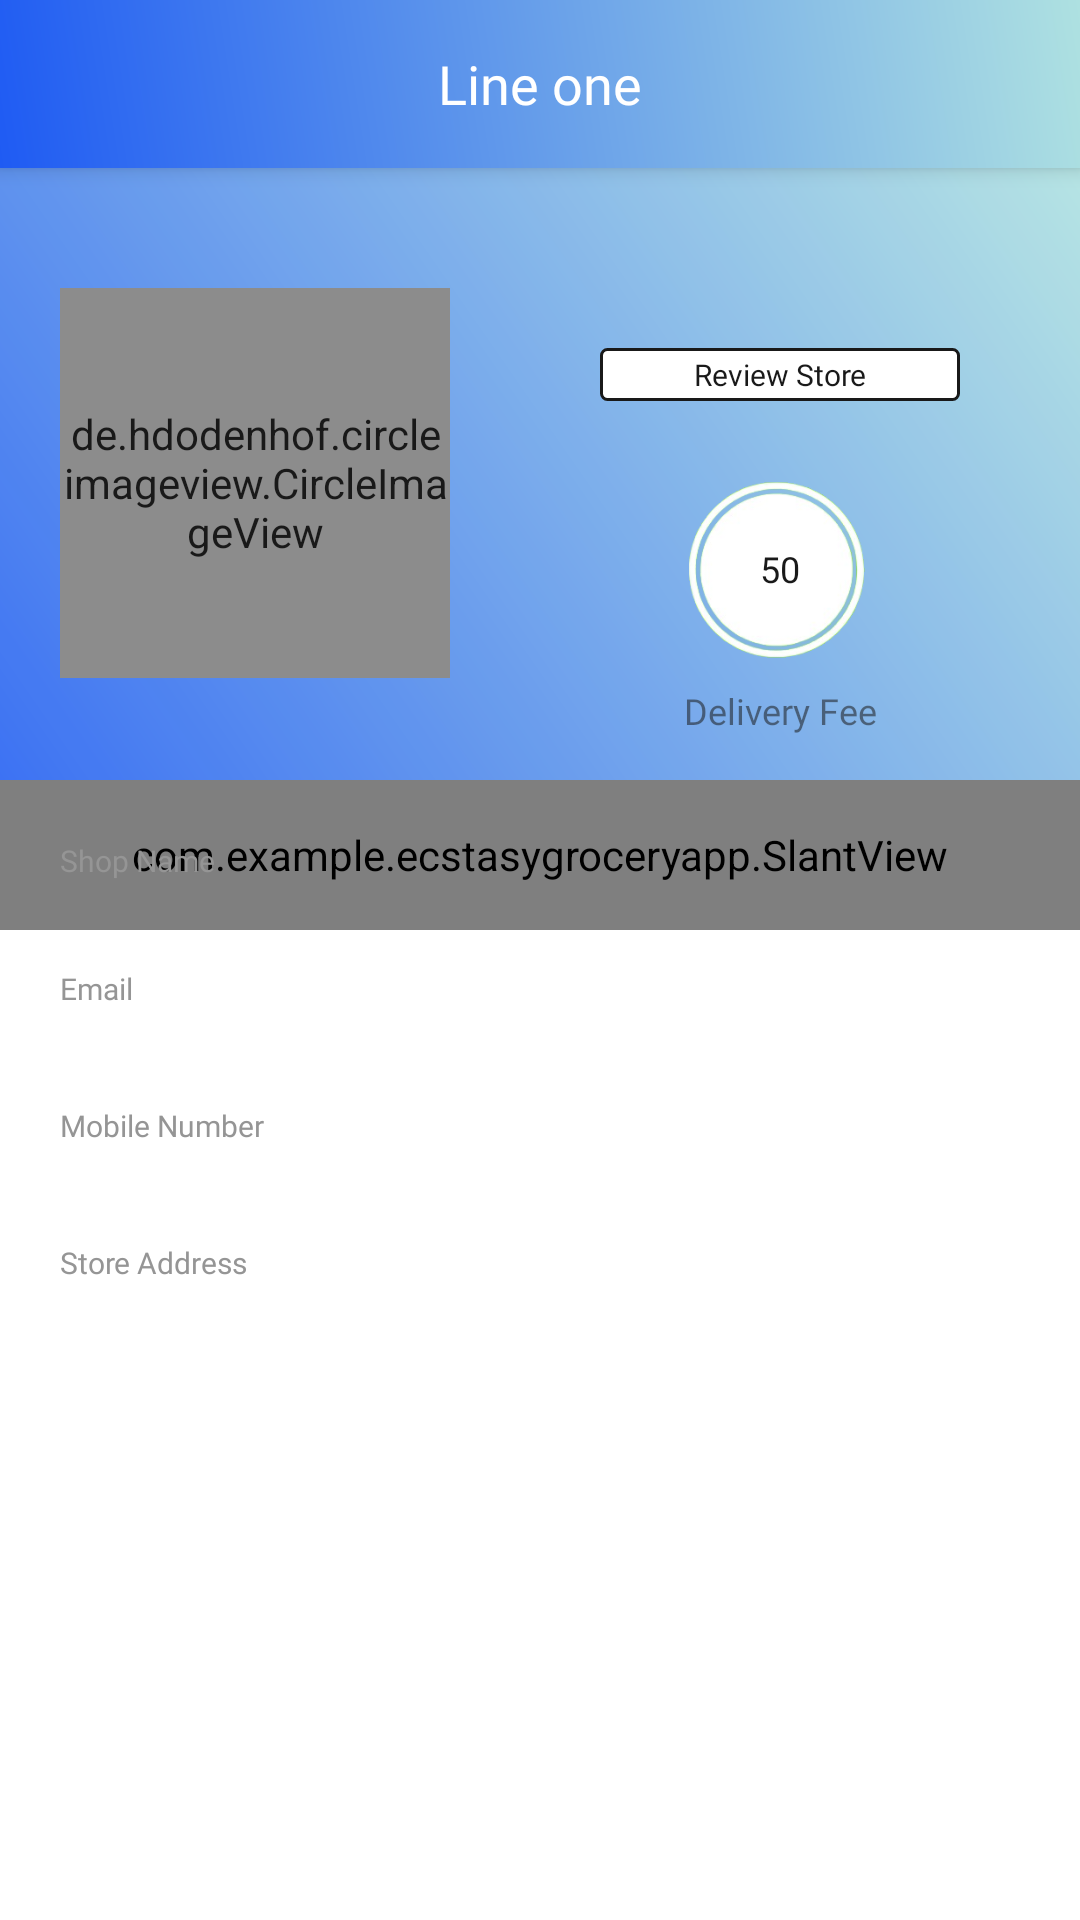

The Android layout XML behind this screen, and the referenced resources:
<!-- AndroidManifest.xml: activity theme AppTheme.NoActionBar -->
<!-- res/layout/activity_shop_info.xml -->
<?xml version="1.0" encoding="utf-8"?>
<RelativeLayout xmlns:android="http://schemas.android.com/apk/res/android"
    xmlns:app="http://schemas.android.com/apk/res-auto"
    xmlns:tools="http://schemas.android.com/tools"
    android:layout_width="match_parent"
    android:layout_height="match_parent"
    tools:context=".User.Activities.ShopInfoActivity">


    <RelativeLayout
        android:layout_width="match_parent"
        android:layout_height="match_parent">

        <androidx.appcompat.widget.Toolbar
            android:id="@+id/toolbar"
            android:layout_width="match_parent"
            android:layout_height="?attr/actionBarSize"
            android:background="@drawable/drawer_gradient_header"
            android:elevation="4dp"
            android:theme="@style/ThemeOverlay.AppCompat.Dark.ActionBar"
            app:popupTheme="@style/ThemeOverlay.AppCompat.Light"
            tools:ignore="MissingConstraints">

            <TextView
                android:id="@+id/toolbarTextView"
                android:layout_width="wrap_content"
                android:layout_height="wrap_content"
                android:layout_gravity="center_horizontal"
                android:ellipsize="end"
                android:fontFamily="@font/poppins_medium"
                android:foregroundGravity="center_vertical"
                android:gravity="center"
                android:maxLines="1"
                android:text="Line one"
                android:textColor="@color/colorWhite"
                android:textSize="18sp"
                android:visibility="visible" />

        </androidx.appcompat.widget.Toolbar>

        <LinearLayout
            android:layout_width="match_parent"
            android:layout_height="250dp"
            android:layout_below="@+id/toolbar"
            android:alpha=".9"
            android:background="@drawable/drawer_gradient_header"
            android:orientation="horizontal"
            android:padding="20dp">

            <de.hdodenhof.circleimageview.CircleImageView
                android:id="@+id/shopIv"
                android:layout_width="130dp"
                android:layout_height="130dp"
                android:layout_marginTop="20dp"
                android:src="@drawable/ic_person_white"
                app:civ_border_color="@color/colorOrange"
                app:civ_border_width="1dp" />

            <LinearLayout
                android:layout_width="match_parent"
                android:layout_height="match_parent"
                android:layout_margin="10dp"
                android:gravity="end"
                android:orientation="vertical"
                android:paddingEnd="10dp">


                <TextView
                    android:id="@+id/reviewBtn"
                    android:layout_width="120dp"
                    android:layout_height="wrap_content"
                    android:layout_marginTop="30dp"
                    android:background="@drawable/textview_shape"
                    android:fontFamily="@font/poppins_light"
                    android:gravity="center"
                    android:paddingStart="10dp"
                    android:paddingTop="2dp"
                    android:paddingEnd="10dp"
                    android:paddingBottom="2dp"
                    android:text="Review Store"
                    android:textColor="@color/black"
                    android:textSize="10sp" />


                <TextView
                    android:id="@+id/deliveryFeeTv"
                    android:layout_width="70dp"
                    android:layout_height="70dp"
                    android:layout_marginTop="20dp"
                    android:layout_marginEnd="25dp"
                    android:background="@drawable/delivery_fee_bg"
                    android:fontFamily="@font/poppins_medium"
                    android:gravity="center"
                    android:paddingTop="2dp"
                    android:text="50"
                    android:textColor="@color/black"
                    android:textSize="12sp" />

                <TextView
                    android:layout_width="120dp"
                    android:layout_height="wrap_content"
                    android:layout_marginTop="5dp"
                    android:fontFamily="@font/poppins_semiboldltalic"
                    android:gravity="center"
                    android:paddingStart="10dp"
                    android:paddingEnd="10dp"
                    android:paddingBottom="2dp"
                    android:text="Delivery Fee"

                    android:textSize="12sp" />


            </LinearLayout>


        </LinearLayout>

        <com.example.ecstasygroceryapp.SlantView
            android:id="@+id/slantView"
            android:layout_width="match_parent"
            android:layout_height="50dp"
            android:layout_marginTop="260dp" />


        <LinearLayout
            android:id="@+id/namell"
            android:layout_width="match_parent"
            android:layout_height="wrap_content"
            android:layout_marginTop="260dp"
            android:orientation="vertical"
            android:paddingStart="20dp"
            android:paddingTop="20dp">

            <TextView
                android:layout_width="match_parent"
                android:layout_height="wrap_content"
                android:fontFamily="@font/poppins_light"
                android:text="Shop Name"
                android:textColor="@color/colorGrey02"
                android:textSize="10sp" />

            <TextView
                android:id="@+id/shopNameTv"
                android:layout_width="match_parent"
                android:layout_height="wrap_content"
                android:fontFamily="@font/poppins_light"
                android:text=""
                android:textColor="@color/black"
                android:textSize="14sp" />

        </LinearLayout>

        <ScrollView
            android:layout_width="match_parent"
            android:layout_height="match_parent"
            android:layout_below="@+id/namell">

            <RelativeLayout
                android:layout_width="match_parent"
                android:layout_height="match_parent"
                android:background="@color/white">


                <LinearLayout
                    android:id="@+id/emailll"
                    android:layout_width="match_parent"
                    android:layout_height="wrap_content"
                    android:orientation="vertical"
                    android:paddingStart="20dp"
                    android:paddingTop="10dp">

                    <TextView
                        android:layout_width="match_parent"
                        android:layout_height="wrap_content"
                        android:fontFamily="@font/poppins_light"
                        android:text="Email"
                        android:textColor="@color/colorGrey02"
                        android:textSize="10sp" />

                    <TextView
                        android:id="@+id/emailTv"
                        android:layout_width="match_parent"
                        android:layout_height="wrap_content"
                        android:fontFamily="@font/poppins_light"
                        android:text=""
                        android:textColor="@color/black"
                        android:textSize="14sp" />

                </LinearLayout>

                <LinearLayout
                    android:id="@+id/mobileNumberll"
                    android:layout_width="match_parent"
                    android:layout_height="wrap_content"
                    android:layout_below="@+id/emailll"
                    android:orientation="vertical"
                    android:paddingStart="20dp"
                    android:paddingTop="13dp">

                    <TextView
                        android:layout_width="match_parent"
                        android:layout_height="wrap_content"
                        android:fontFamily="@font/poppins_light"
                        android:text="Mobile Number"
                        android:textColor="@color/colorGrey02"
                        android:textSize="10sp" />

                    <TextView
                        android:id="@+id/phoneTv"
                        android:layout_width="match_parent"
                        android:layout_height="wrap_content"
                        android:fontFamily="@font/poppins_light"
                        android:text=""
                        android:textColor="@color/black"
                        android:textSize="14sp" />

                </LinearLayout>

                <LinearLayout
                    android:id="@+id/storeAddressTv"
                    android:layout_width="match_parent"
                    android:layout_height="wrap_content"
                    android:layout_below="@+id/mobileNumberll"
                    android:orientation="vertical"
                    android:paddingStart="20dp"
                    android:paddingTop="13dp">

                    <TextView
                        android:layout_width="match_parent"
                        android:layout_height="wrap_content"
                        android:fontFamily="@font/poppins_light"
                        android:text="Store Address"
                        android:textColor="@color/colorGrey02"
                        android:textSize="10sp" />

                    <TextView
                        android:id="@+id/addressTv"
                        android:layout_width="match_parent"
                        android:layout_height="wrap_content"
                        android:fontFamily="@font/poppins_light"
                        android:text=""
                        android:textColor="@color/black"
                        android:textSize="14sp" />

                </LinearLayout>


            </RelativeLayout>

        </ScrollView>


    </RelativeLayout>


</RelativeLayout>
<!-- resources referenced by this layout -->
<resources>
  <color name="black">#FF000000</color>
  <color name="colorGrey02">#959595</color>
  <color name="colorOrange">#ff8e71</color>
  <color name="colorWhite">#fff</color>
  <color name="white">#FFFFFFFF</color>
  <!-- drawable delivery_fee_bg: png bitmap (drawable, 37544 bytes) -->
  <!-- drawable drawer_gradient_header (drawable) -->
  <?xml version="1.0" encoding="utf-8"?>
  <shape xmlns:android="http://schemas.android.com/apk/res/android"
      android:shape="rectangle">
      <gradient
          android:startColor="@color/colorPrimaryLogin"
          android:endColor="@color/colorAccent"
          android:angle="45"
          android:type="linear"/>
  </shape>
  <!-- drawable textview_shape (drawable) -->
  <?xml version="1.0" encoding="utf-8"?>
  <shape xmlns:android="http://schemas.android.com/apk/res/android" android:shape="rectangle" >
      <solid android:color="@android:color/white" />
      <stroke android:width="1dip"
          android:color="@color/black"/>
      <corners
          android:radius="2dp"/>
  </shape>
  <style name="AppTheme.NoActionBar" parent="Theme.MaterialComponents.DayNight.NoActionBar"> 
          
          <item name="colorPrimary">@color/purple_200</item>
          <item name="colorPrimaryVariant">@color/purple_700</item>
          <item name="colorOnPrimary">@color/white</item>
  
          <item name="colorSecondary">@color/teal_200</item>
          <item name="colorSecondaryVariant">@color/teal_700</item>
          <item name="colorOnSecondary">@color/black</item>
          
          <item name="android:statusBarColor" tools:targetApi="l">@color/colorAccent</item>
  
          <item name="windowActionBar">false</item>
          <item name="windowNoTitle">true</item>
  
      </style>
  <color name="colorPrimaryLogin">#1F5BF3</color>
  <color name="colorAccent">#aee1e1</color>
  <color name="purple_200">#00A5FF</color>
  <color name="purple_700">#FF3700B3</color>
  <color name="teal_200">#FF03DAC5</color>
  <color name="teal_700">#FF018786</color>
</resources>
